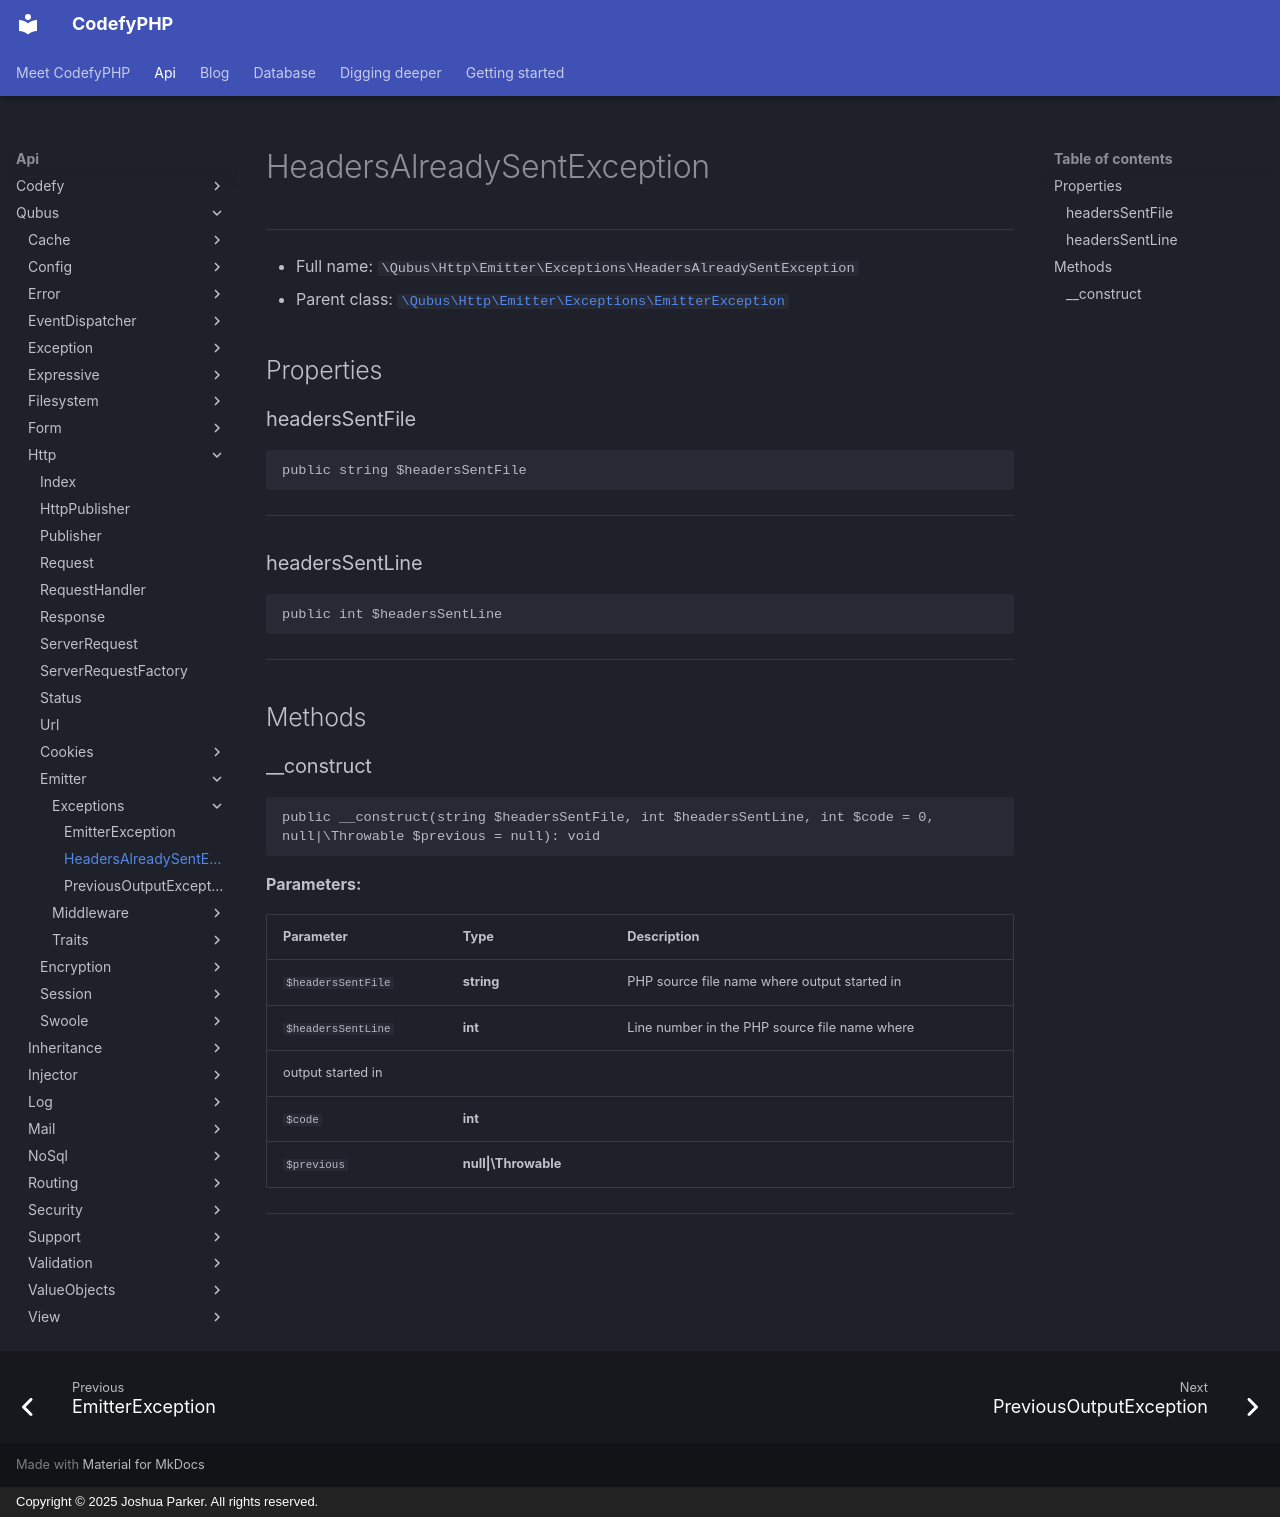

repository: codefyphp/docs · page: api/Qubus/Http/Emitter/Exceptions/HeadersAlreadySentException/index.html · generator: mkdocs · copyright: Copyright © 2025 Joshua Parker. All rights reserved.

# HeadersAlreadySentException

***

* Full name: `\Qubus\Http\Emitter\Exceptions\HeadersAlreadySentException`
* Parent class: [`\Qubus\Http\Emitter\Exceptions\EmitterException`](./EmitterException.md)

## Properties

### headersSentFile

```php
public string $headersSentFile
```

***

### headersSentLine

```php
public int $headersSentLine
```

***

## Methods

### __construct

```php
public __construct(string $headersSentFile, int $headersSentLine, int $code = 0, null|\Throwable $previous = null): void
```

**Parameters:**

| Parameter          | Type                 | Description                                                     |
|--------------------|----------------------|-----------------------------------------------------------------|
| `$headersSentFile` | **string**           | PHP source file name where output started in                    |
| `$headersSentLine` | **int**              | Line number in the PHP source file name where
output started in |
| `$code`            | **int**              |                                                                 |
| `$previous`        | **null\|\Throwable** |                                                                 |

***
